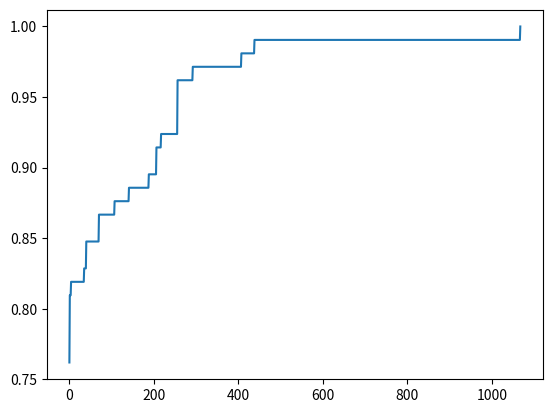

The script that saved this image:
import random
import matplotlib.pyplot as plt

def calFitness(array):
    size = len(array)
    allCount = 0

    count = 0
    for i in range(size - 1):
        for j in range(i + 1, size -1):
            if array[j] > array[i]:
                count += 1
            allCount += 1

    fitneess = count / allCount
    return fitneess

# swap random two item in the list
def randomSwap(array):
    index1 = random.randint(0, len(array) - 1)
    index2 = random.randint(0, len(array) - 1)

    while(index1 == index2):
        index2 = random.randint(0, len(array) - 1)

    tmp = array[index1]
    array[index1] = array[index2]
    array[index2] = tmp

    return array

class chromosome:
    array = []
    fitneess = 0

    def __init__(self, _array):
        self.array = _array
        self.fitneess = calFitness(_array)

def crossOver(chromosome1, chromosome2):
    parent1 = chromosome1.array
    parent2 = chromosome2.array
    child = [None] * len(parent1)

    index1 = random.randint(0, len(parent1) - 1)
    index2 = random.randint(0, len(parent1) - 1)

    while (index1 == index2):
        index2 = random.randint(0, len(parent1) - 1)

    tmp = index1
    index1 = min(index1, index2)
    index2 = max(tmp, index2)

    # print(index1, index2)
    # copy one part of the array directly
    for i in range(index1, index2 + 1):
        child[i] = parent1[i]

    # fill in the missing part from parent2
    count = 0
    if count == index1:
        count = index2 + 1

    for i in range(len(parent2)):
        if parent2[i] not in child:
            child[count] = parent2[i]
            count += 1
            if count == index1:
                count = index2 + 1

    return child

def GAsorting(arr):
    fitnessTrend = []
    geneticPool = []

    # generate two parents
    geneticPool.append(chromosome(arr))
    geneticPool.append(chromosome(randomSwap(geneticPool[0].array.copy())))

    isDone = False
    iterateTimes = 0
    # loop here
    while(not isDone):
        fitnessSum = 0
        for i in geneticPool:
            fitnessSum += i.fitneess

        # 1. selection
        isSelected = False
        parent1Idx = -1
        parent2Idx = -1

        while(not isSelected):
            parent1Fit = random.random() * fitnessSum
            parent2Fit = random.random() * fitnessSum
            #print(parent1Fit, parent2Fit)

            parent1Idx = -1
            parent2Idx = -1
            tmpFitnessSum = 0
            for i in range(len(geneticPool)):
                tmpFitnessSum += geneticPool[i].fitneess
                if(parent1Fit <= tmpFitnessSum and parent1Idx == -1):
                    parent1Idx = i
                if(parent2Fit <= tmpFitnessSum and parent2Idx == -1):
                    parent2Idx = i

            if (parent1Idx != parent2Idx):
                isSelected = True

        # 2. crossOver
        child = crossOver(geneticPool[0], geneticPool[1])
        geneticPool.append(chromosome(child))

        # 3. mutate
        mutatepro = random.random()
        if(mutatepro < 0.3):
            mutateIdx = random.randint(0, len(geneticPool) - 1)
            mutateArr = geneticPool[mutateIdx].array.copy()
            randomSwap(mutateArr)
            geneticPool.append(chromosome(mutateArr))

        # 4. check whether sorted and size of genetic pool
        maxFitness = -1.0
        maxIdx = -1
        minFitness = +2.0
        minIdx = -1

        for i in range(len(geneticPool)):
            if geneticPool[i].fitneess > maxFitness:
                maxFitness = geneticPool[i].fitneess
                maxIdx = i
            if geneticPool[i].fitneess < minFitness:
                minFitness = geneticPool[i].fitneess
                minIdx = i

        if maxFitness == 1:
            print("Total take ", iterateTimes, " times: ", geneticPool[maxIdx].array)
            isDone = True
        else:
            print("#", iterateTimes, ": ", geneticPool[maxIdx].array)
            while(len(geneticPool) > 20):
                geneticPool.pop(minIdx)
                minFitness = +2.0
                for i in range(len(geneticPool)):
                    if geneticPool[i].fitneess < minFitness:
                        minFitness = geneticPool[i].fitneess
                        minIdx = i

        iterateTimes += 1
        fitnessTrend.append(maxFitness)

    plt.plot(fitnessTrend)
    plt.show()


a = [6, 4, 5, 8, 2, 0, 3, 1, 7, 9, 16, 12, 13, 100, 28, 40]
GAsorting(a)